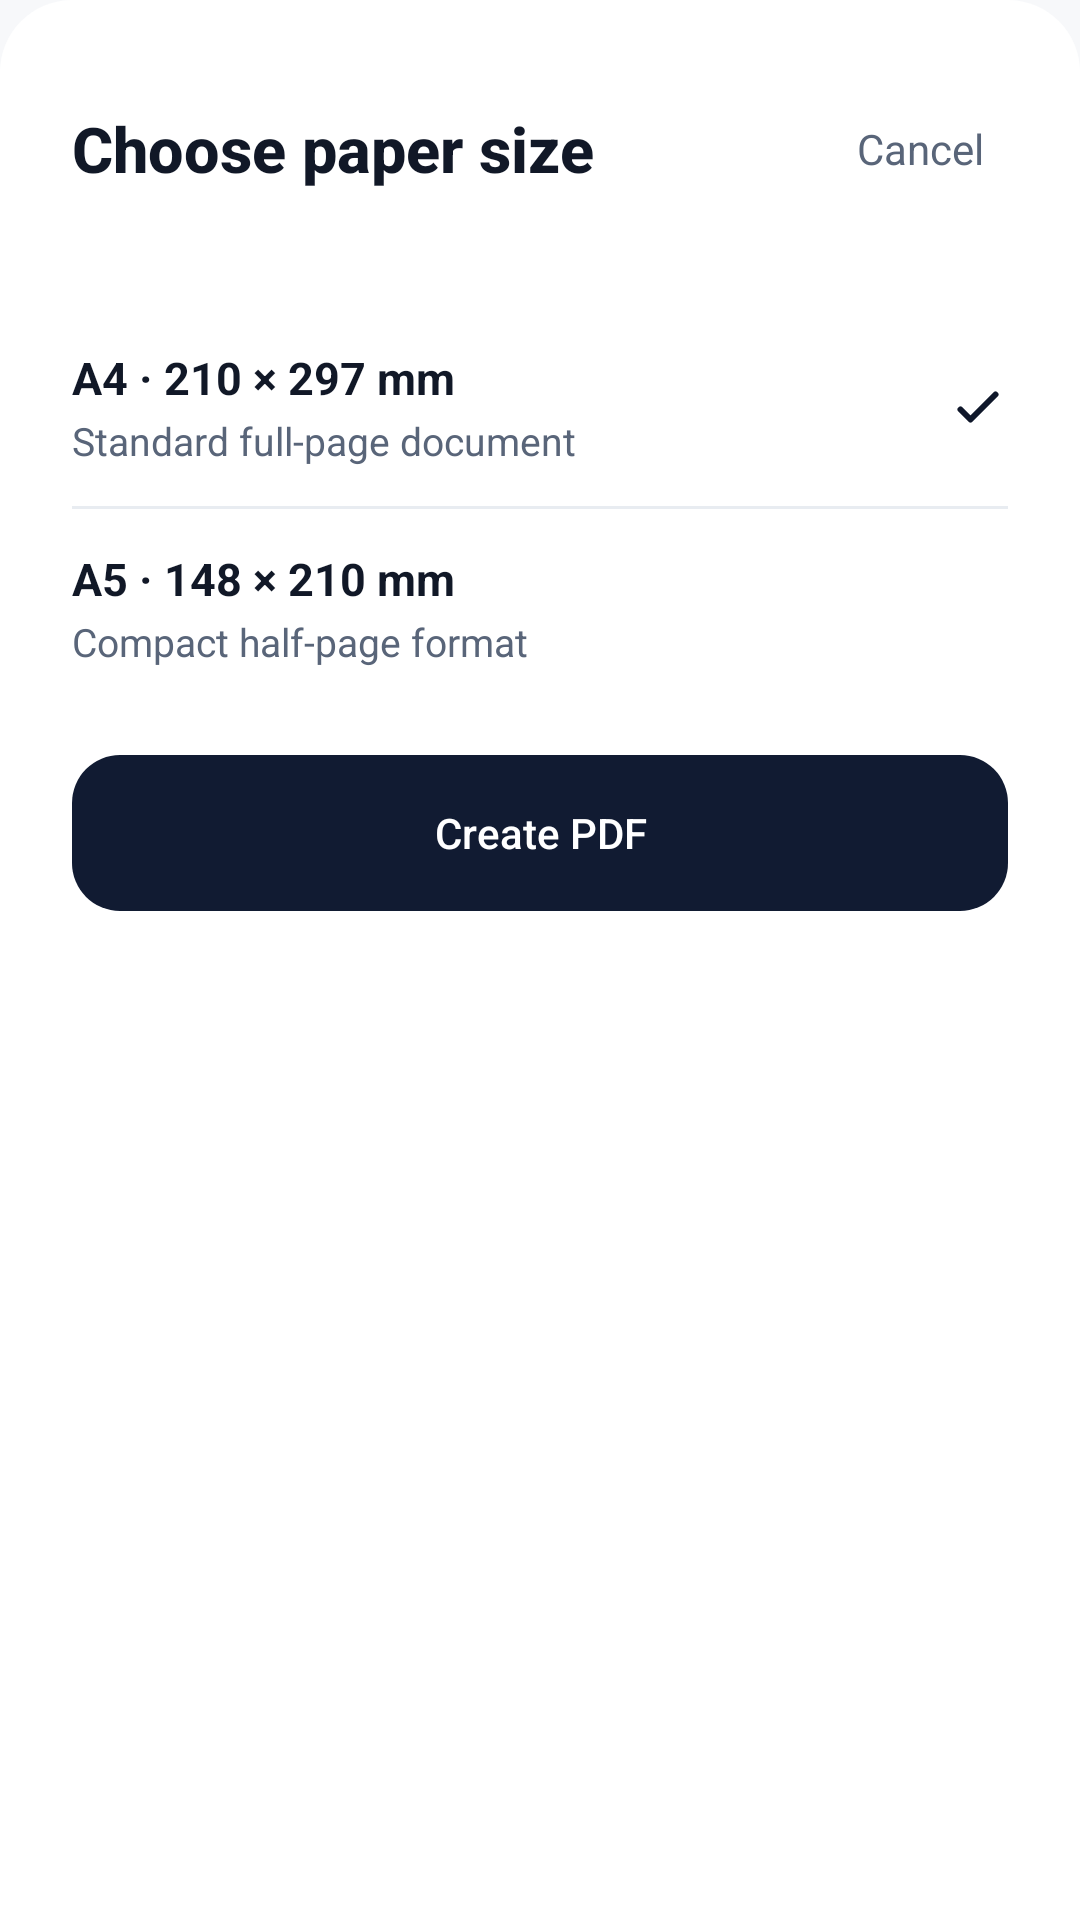

Produce the Android XML layout that renders to this screen, including the resource entries it uses.
<!-- AndroidManifest.xml: application theme Theme.RoomKit -->
<!-- res/layout/bottom_sheet_paper_size.xml -->
<?xml version="1.0" encoding="utf-8"?>
<LinearLayout xmlns:android="http://schemas.android.com/apk/res/android"
    xmlns:app="http://schemas.android.com/apk/res-auto"
    xmlns:tools="http://schemas.android.com/tools"
    android:layout_width="match_parent"
    android:layout_height="wrap_content"
    android:background="@drawable/bg_bottom_sheet_surface"
    android:orientation="vertical"
    android:paddingHorizontal="24dp"
    android:paddingTop="12dp"
    android:paddingBottom="24dp">

    
    <View
        android:layout_width="36dp"
        android:layout_height="4dp"
        android:layout_gravity="center_horizontal"
        android:layout_marginBottom="18dp"
        android:background="@drawable/bg_bottom_sheet_handle" />

    
    <LinearLayout
        android:layout_width="match_parent"
        android:layout_height="wrap_content"
        android:gravity="center_vertical"
        android:orientation="horizontal">

        <TextView
            android:layout_width="0dp"
            android:layout_height="wrap_content"
            android:layout_weight="1"
            android:fontFamily="sans-serif-medium"
            android:text="Choose paper size"
            android:textColor="@color/roomkit_text_primary"
            android:textSize="21sp"
            android:textStyle="bold" />

        <TextView
            android:id="@+id/btnCancelPaperSize"
            android:layout_width="wrap_content"
            android:layout_height="wrap_content"
            android:background="?attr/selectableItemBackgroundBorderless"
            android:clickable="true"
            android:focusable="true"
            android:paddingHorizontal="8dp"
            android:paddingVertical="6dp"
            android:text="Cancel"
            android:textColor="@color/roomkit_text_secondary"
            android:textSize="14sp" />
    </LinearLayout>

    
    <TextView
        android:id="@+id/tvPaperSizeContext"
        android:layout_width="match_parent"
        android:layout_height="wrap_content"
        android:layout_marginTop="4dp"
        android:textColor="@color/roomkit_text_secondary"
        android:textSize="13sp"
        tools:text="Room 01 · Oct 2026" />

    
    <LinearLayout
        android:id="@+id/optionA4"
        android:layout_width="match_parent"
        android:layout_height="wrap_content"
        android:layout_marginTop="16dp"
        android:background="?attr/selectableItemBackground"
        android:clickable="true"
        android:focusable="true"
        android:gravity="center_vertical"
        android:minHeight="66dp"
        android:orientation="horizontal"
        android:paddingVertical="12dp">

        <LinearLayout
            android:layout_width="0dp"
            android:layout_height="wrap_content"
            android:layout_marginEnd="12dp"
            android:layout_weight="1"
            android:orientation="vertical">

            <TextView
                android:layout_width="wrap_content"
                android:layout_height="wrap_content"
                android:text="A4 · 210 × 297 mm"
                android:textColor="@color/roomkit_text_primary"
                android:textSize="15sp"
                android:textStyle="bold" />

            <TextView
                android:layout_width="wrap_content"
                android:layout_height="wrap_content"
                android:layout_marginTop="2dp"
                android:text="Standard full-page document"
                android:textColor="@color/roomkit_text_secondary"
                android:textSize="13sp" />
        </LinearLayout>

        <ImageView
            android:id="@+id/ivCheckA4"
            android:layout_width="20dp"
            android:layout_height="20dp"
            android:contentDescription="Selected"
            android:src="@drawable/ic_rk_check"
            app:tint="@color/roomkit_primary" />
    </LinearLayout>

    <View
        android:layout_width="match_parent"
        android:layout_height="1dp"
        android:background="@color/roomkit_divider" />

    
    <LinearLayout
        android:id="@+id/optionA5"
        android:layout_width="match_parent"
        android:layout_height="wrap_content"
        android:background="?attr/selectableItemBackground"
        android:clickable="true"
        android:focusable="true"
        android:gravity="center_vertical"
        android:minHeight="66dp"
        android:orientation="horizontal"
        android:paddingVertical="12dp">

        <LinearLayout
            android:layout_width="0dp"
            android:layout_height="wrap_content"
            android:layout_marginEnd="12dp"
            android:layout_weight="1"
            android:orientation="vertical">

            <TextView
                android:layout_width="wrap_content"
                android:layout_height="wrap_content"
                android:text="A5 · 148 × 210 mm"
                android:textColor="@color/roomkit_text_primary"
                android:textSize="15sp"
                android:textStyle="bold" />

            <TextView
                android:layout_width="wrap_content"
                android:layout_height="wrap_content"
                android:layout_marginTop="2dp"
                android:text="Compact half-page format"
                android:textColor="@color/roomkit_text_secondary"
                android:textSize="13sp" />
        </LinearLayout>

        <ImageView
            android:id="@+id/ivCheckA5"
            android:layout_width="20dp"
            android:layout_height="20dp"
            android:contentDescription="Selected"
            android:src="@drawable/ic_rk_check"
            android:visibility="invisible"
            app:tint="@color/roomkit_primary" />
    </LinearLayout>

    
    <com.google.android.material.button.MaterialButton
        android:id="@+id/btnConfirmPaperSize"
        style="@style/InvoiceActionPrimary"
        android:layout_width="match_parent"
        android:layout_height="wrap_content"
        android:layout_marginTop="16dp"
        android:text="Create PDF" />

</LinearLayout>
<!-- resources referenced by this layout -->
<resources>
  <color name="roomkit_divider">#E8ECF1</color>
  <color name="roomkit_primary">#0F172A</color>
  <color name="roomkit_text_primary">#111827</color>
  <color name="roomkit_text_secondary">#596579</color>
  <!-- drawable bg_bottom_sheet_handle (drawable) -->
  <?xml version="1.0" encoding="utf-8"?>
  <shape xmlns:android="http://schemas.android.com/apk/res/android"
      android:shape="rectangle">
      <solid android:color="@color/roomkit_slate_300" />
      <corners android:radius="@dimen/roomkit_stroke_width_focused" />
  </shape>
  <!-- drawable bg_bottom_sheet_surface (drawable) -->
  <?xml version="1.0" encoding="utf-8"?>
  <shape xmlns:android="http://schemas.android.com/apk/res/android"
      android:shape="rectangle">
      <solid android:color="@color/roomkit_surface" />
      <corners
          android:topLeftRadius="24dp"
          android:topRightRadius="24dp"
          android:bottomLeftRadius="0dp"
          android:bottomRightRadius="0dp" />
  </shape>
  <!-- drawable ic_rk_check (drawable) -->
  <?xml version="1.0" encoding="utf-8"?>
  <vector xmlns:android="http://schemas.android.com/apk/res/android"
      android:width="20dp"
      android:height="20dp"
      android:viewportWidth="24"
      android:viewportHeight="24">
      <path
          android:fillColor="#00000000"
          android:pathData="M5,13L9,17L19,7"
          android:strokeColor="#0F172A"
          android:strokeLineCap="round"
          android:strokeLineJoin="round"
          android:strokeWidth="2.4" />
  </vector>
  <style name="InvoiceActionPrimary" parent="InvoiceActionBase">
          <item name="backgroundTint">#111B32</item>
          <item name="android:textColor">#FFFFFF</item>
          <item name="iconTint">#FFFFFF</item>
      </style>
  <style name="Theme.RoomKit" parent="Theme.MaterialComponents.DayNight.NoActionBar">
          
          <item name="colorPrimary">@color/roomkit_primary</item>
          <item name="colorPrimaryVariant">@color/roomkit_primary_dark</item>
          <item name="colorOnPrimary">@color/roomkit_on_primary</item>
  
          
          <item name="android:colorBackground">@color/roomkit_background</item>
          <item name="colorSurface">@color/roomkit_surface</item>
          <item name="colorOnSurface">@color/roomkit_text_primary</item>
  
          
          <item name="android:statusBarColor">@color/roomkit_surface</item>
          <item name="android:windowLightStatusBar">true</item>
      </style>
  <color name="roomkit_surface">#FFFFFF</color>
  <style name="InvoiceActionBase" parent="Widget.MaterialComponents.Button">
          <item name="android:minHeight">52dp</item>
          <item name="android:insetTop">0dp</item>
          <item name="android:insetBottom">0dp</item>
          <item name="android:textAllCaps">false</item>
          <item name="android:textSize">14sp</item>
          <item name="android:letterSpacing">0</item>
          <item name="android:fontFamily">sans-serif-medium</item>
          <item name="android:elevation">0dp</item>
          <item name="android:stateListAnimator">@null</item>
          <item name="cornerRadius">16dp</item>
          <item name="iconSize">20dp</item>
          <item name="iconPadding">8dp</item>
          <item name="iconGravity">textStart</item>
      </style>
  <color name="roomkit_primary_dark">#0B1220</color>
  <color name="roomkit_on_primary">#FFFFFF</color>
  <color name="roomkit_background">#F7F8FA</color>
</resources>
